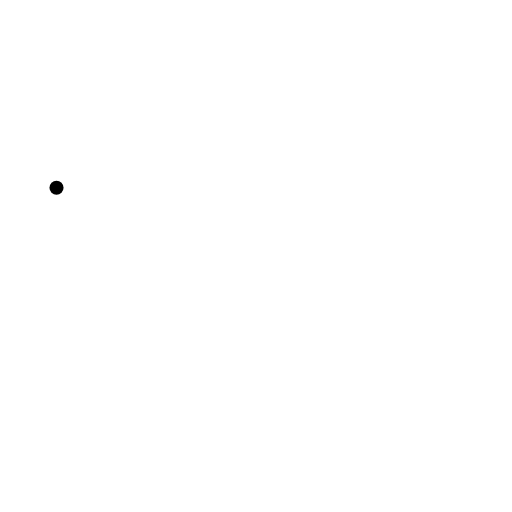
t = 0.00 s
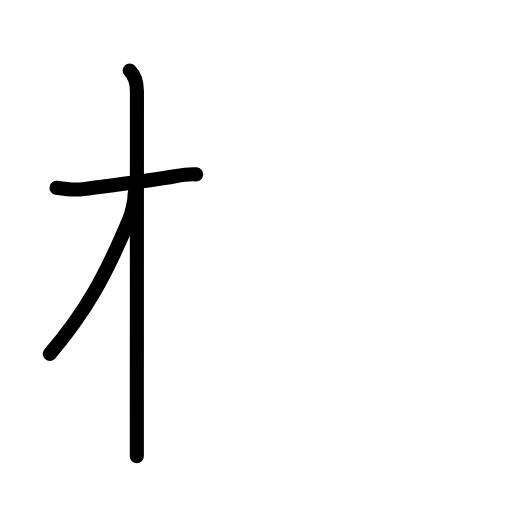
t = 2.88 s
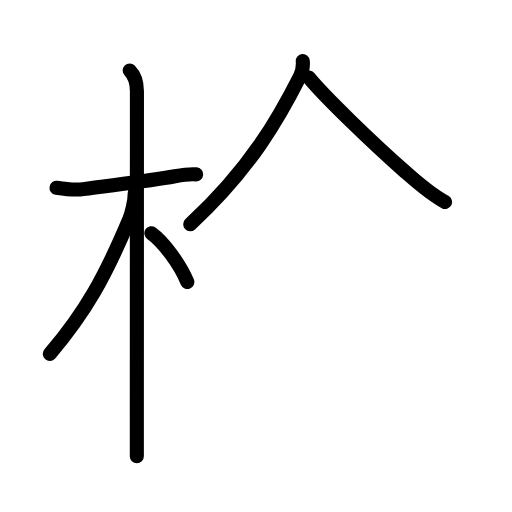
t = 5.63 s
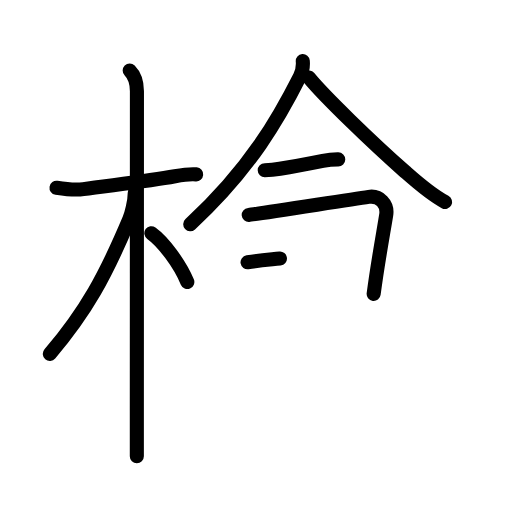
t = 8.25 s
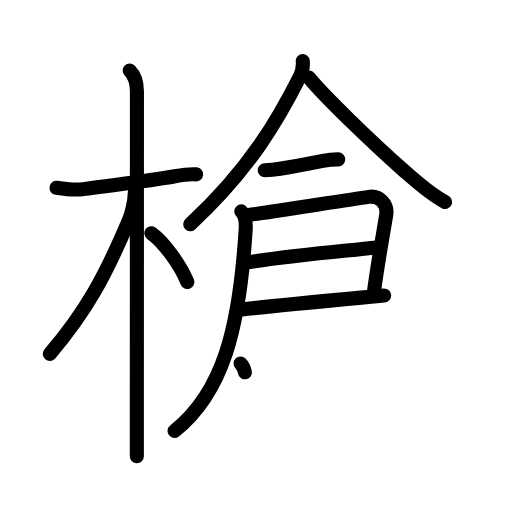
t = 11.25 s
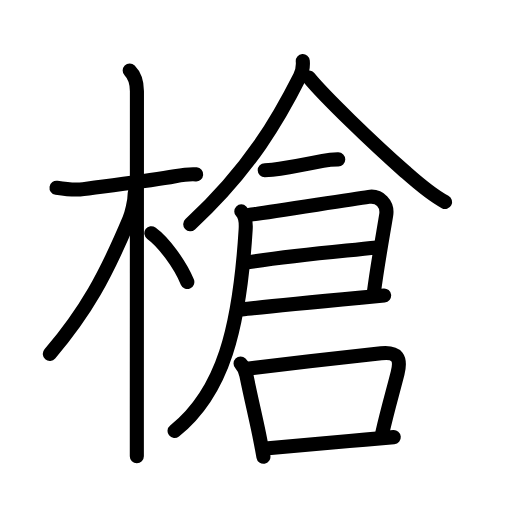
t = 14.00 s

The animated SVG that drew these frames (rendered in a browser with its animation timeline set to each time). Animation: 45 SMIL elements (animate=45); one cycle of 14.00 s.

<?xml version="1.0" encoding="UTF-8"?>
<!--
AniKanjiVG is licensed by CC-BY-SA Paul C. Sommerhoff (https://bitbucket.org/sommerhoff/anikanjivg).
AniKanjiVG uses KanjiVG which is licensed by CC-BY-SA Ulrich Apel (http://kanjivg.tagaini.net).
See also http://creativecommons.org/licenses/by-sa/3.0/
-->
<svg xmlns:kvg='http://kanjivg.tagaini.net' xmlns='http://www.w3.org/2000/svg' width='109' height='109' viewBox='0 0 109 109' style='fill:none;stroke:#000000;stroke-width:3;stroke-linecap:round;stroke-linejoin:round;' id="kvg:kanji_069cd"><g id="kvg:069cd" kvg:element="槍"><g id="kvg:069cd-g1" kvg:element="木" kvg:position="left" kvg:radical="general"><path id="kvg:069cd-s1" kvg:type="㇐" d="M12.03,39.97c1.9,0.3,3.82,0.57,5.72,0.29c5.13-0.75,13.5-1.63,19.5-2.73c1.51-0.28,2.98-0.54,4.51-0.41"><animate attributeName="d" begin="0.0s" dur="0.3333333333333333s" from="M12.03,39.97C12.03,39.97,12.03,39.97,12.03,39.97" to="M12.03,39.97c1.9,0.3,3.82,0.57,5.72,0.29" />
<animate attributeName="d" begin="0.3333333333333333s" dur="0.3333333333333333s" from="M12.03,39.97c1.9,0.3,3.82,0.57,5.72,0.29c0,0,0,0,0,0,0" to="M12.03,39.97c1.9,0.3,3.82,0.57,5.72,0.29c5.13-0.75,13.5-1.63,19.5-2.73" />
<animate attributeName="d" begin="0.6666666666666666s" dur="0.3333333333333333s" from="M12.03,39.97c1.9,0.3,3.82,0.57,5.72,0.29c5.13-0.75,13.5-1.63,19.5-2.73c0,0,0,0,0,0,0" to="M12.03,39.97c1.9,0.3,3.82,0.57,5.72,0.29c5.13-0.75,13.5-1.63,19.5-2.73c1.51-0.28,2.98-0.54,4.51-0.41" />
</path>
<path id="kvg:069cd-s2" kvg:type="㇑" d="M27.61,15c1.01,1.01,1.54,2.62,1.54,4.42c0,0.6-0.01,47.21-0.02,67.95c0,5.71,0,9.47,0,9.75"><animate attributeName="d" begin="1.0s" dur="0.3333333333333333s" from="M27.61,15C27.61,15,27.61,15,27.61,15" to="M27.61,15c1.01,1.01,1.54,2.62,1.54,4.42" />
<animate attributeName="d" begin="1.3333333333333333s" dur="0.3333333333333333s" from="M27.61,15c1.01,1.01,1.54,2.62,1.54,4.42c0,0,0,0,0,0,0" to="M27.61,15c1.01,1.01,1.54,2.62,1.54,4.42c0,0.6-0.01,47.21-0.02,67.95" />
<animate attributeName="d" begin="1.6666666666666665s" dur="0.3333333333333333s" from="M27.61,15c1.01,1.01,1.54,2.62,1.54,4.42c0,0.6-0.01,47.21-0.02,67.95c0,0,0,0,0,0,0" to="M27.61,15c1.01,1.01,1.54,2.62,1.54,4.42c0,0.6-0.01,47.21-0.02,67.95c0,5.71,0,9.47,0,9.75" />
<animate attributeName="d" begin="0s" dur="1.0s" from="M-100,-100" to="M-100,-100" />
</path>
<path id="kvg:069cd-s3" kvg:type="㇒" d="M28.69,41.03c0,1.84-0.71,4.57-1.17,5.66c-5.07,12.03-9.15,19.56-16.91,28.65"><animate attributeName="d" begin="2.0s" dur="0.5s" from="M28.69,41.03C28.69,41.03,28.69,41.03,28.69,41.03" to="M28.69,41.03c0,1.84-0.71,4.57-1.17,5.66" />
<animate attributeName="d" begin="2.5s" dur="0.5s" from="M28.69,41.03c0,1.84-0.71,4.57-1.17,5.66c0,0,0,0,0,0,0" to="M28.69,41.03c0,1.84-0.71,4.57-1.17,5.66c-5.07,12.03-9.15,19.56-16.91,28.65" />
<animate attributeName="d" begin="0s" dur="2.0s" from="M-100,-100" to="M-100,-100" />
</path>
<path id="kvg:069cd-s4" kvg:type="㇔/㇏" d="M32.22,49.65c2.53,1.81,6.03,6.48,7.66,10.39"><animate attributeName="d" begin="3.0s" dur="1.0s" from="M32.22,49.65C32.22,49.65,32.22,49.65,32.22,49.65" to="M32.22,49.65c2.53,1.81,6.03,6.48,7.66,10.39" />
<animate attributeName="d" begin="0s" dur="3.0s" from="M-100,-100" to="M-100,-100" />
</path>
</g>
<g id="kvg:069cd-g2" kvg:element="倉" kvg:position="right"><g id="kvg:069cd-g3" kvg:element="人" kvg:position="top"><path id="kvg:069cd-s5" kvg:type="㇒" d="M64.46,13c0.07,0.82-0.08,2.23-0.63,3.31C59.5,24.88,53.38,35.88,40.5,47.75"><animate attributeName="d" begin="4.0s" dur="0.5s" from="M64.46,13C64.46,13,64.46,13,64.46,13" to="M64.46,13c0.07,0.82-0.08,2.23-0.63,3.31" />
<animate attributeName="d" begin="4.5s" dur="0.5s" from="M64.46,13c0.07,0.82-0.08,2.23-0.63,3.31c0,0,0,0,0,0,0" to="M64.46,13c0.07,0.82-0.08,2.23-0.63,3.31C59.5,24.88,53.38,35.88,40.5,47.75" />
<animate attributeName="d" begin="0s" dur="4.0s" from="M-100,-100" to="M-100,-100" />
</path>
<path id="kvg:069cd-s6" kvg:type="㇏" d="M65.75,16.5c3.26,4,13.62,14,20.47,20.03c2.71,2.39,5.35,4.77,8.53,6.47"><animate attributeName="d" begin="5.0s" dur="0.5s" from="M65.75,16.5C65.75,16.5,65.75,16.5,65.75,16.5" to="M65.75,16.5c3.26,4,13.62,14,20.47,20.03" />
<animate attributeName="d" begin="5.5s" dur="0.5s" from="M65.75,16.5c3.26,4,13.62,14,20.47,20.03c0,0,0,0,0,0,0" to="M65.75,16.5c3.26,4,13.62,14,20.47,20.03c2.71,2.39,5.35,4.77,8.53,6.47" />
<animate attributeName="d" begin="0s" dur="5.0s" from="M-100,-100" to="M-100,-100" />
</path>
</g>
<g id="kvg:069cd-g4" kvg:position="bottom"><path id="kvg:069cd-s7" kvg:type="㇐" d="M56.36,36.23c1.09-0.01,2.16-0.11,3.23-0.3c2.62-0.43,6.12-1.09,9.14-1.69c1.08-0.21,2.17-0.32,3.28-0.31"><animate attributeName="d" begin="6.0s" dur="0.3333333333333333s" from="M56.36,36.23C56.36,36.23,56.36,36.23,56.36,36.23" to="M56.36,36.23c1.09-0.01,2.16-0.11,3.23-0.3" />
<animate attributeName="d" begin="6.333333333333333s" dur="0.3333333333333333s" from="M56.36,36.23c1.09-0.01,2.16-0.11,3.23-0.3c0,0,0,0,0,0,0" to="M56.36,36.23c1.09-0.01,2.16-0.11,3.23-0.3c2.62-0.43,6.12-1.09,9.14-1.69" />
<animate attributeName="d" begin="6.666666666666667s" dur="0.3333333333333333s" from="M56.36,36.23c1.09-0.01,2.16-0.11,3.23-0.3c2.62-0.43,6.12-1.09,9.14-1.69c0,0,0,0,0,0,0" to="M56.36,36.23c1.09-0.01,2.16-0.11,3.23-0.3c2.62-0.43,6.12-1.09,9.14-1.69c1.08-0.21,2.17-0.32,3.28-0.31" />
<animate attributeName="d" begin="0s" dur="6.0s" from="M-100,-100" to="M-100,-100" />
</path>
<path id="kvg:069cd-s8" kvg:type="㇕" d="M52.95,45.76c1.66-0.15,20.47-3.12,25.54-3.85c2.34-0.34,4.09,1.55,3.73,3.85c-0.52,3.34-1.73,9.65-2.67,16.81"><animate attributeName="d" begin="7.0s" dur="0.3333333333333333s" from="M52.95,45.76C52.95,45.76,52.95,45.76,52.95,45.76" to="M52.95,45.76c1.66-0.15,20.47-3.12,25.54-3.85" />
<animate attributeName="d" begin="7.333333333333333s" dur="0.3333333333333333s" from="M52.95,45.76c1.66-0.15,20.47-3.12,25.54-3.85c0,0,0,0,0,0,0" to="M52.95,45.76c1.66-0.15,20.47-3.12,25.54-3.85c2.34-0.34,4.09,1.55,3.73,3.85" />
<animate attributeName="d" begin="7.666666666666667s" dur="0.3333333333333333s" from="M52.95,45.76c1.66-0.15,20.47-3.12,25.54-3.85c2.34-0.34,4.09,1.55,3.73,3.85c0,0,0,0,0,0,0" to="M52.95,45.76c1.66-0.15,20.47-3.12,25.54-3.85c2.34-0.34,4.09,1.55,3.73,3.85c-0.52,3.34-1.73,9.65-2.67,16.81" />
<animate attributeName="d" begin="0s" dur="7.0s" from="M-100,-100" to="M-100,-100" />
</path>
<path id="kvg:069cd-s9" kvg:type="㇐" d="M52.7,55.84c9.55-1.47,15.92-1.97,27.58-3.16"><animate attributeName="d" begin="8.0s" dur="1.0s" from="M52.7,55.84C52.7,55.84,52.7,55.84,52.7,55.84" to="M52.7,55.84c9.55-1.47,15.92-1.97,27.58-3.16" />
<animate attributeName="d" begin="0s" dur="8.0s" from="M-100,-100" to="M-100,-100" />
</path>
<path id="kvg:069cd-s10" kvg:type="㇐" d="M51.36,65.88c4.12-0.49,17.27-1.74,25.53-2.52c1.97-0.19,3.67-0.34,4.89-0.46"><animate attributeName="d" begin="9.0s" dur="0.5s" from="M51.36,65.88C51.36,65.88,51.36,65.88,51.36,65.88" to="M51.36,65.88c4.12-0.49,17.27-1.74,25.53-2.52" />
<animate attributeName="d" begin="9.5s" dur="0.5s" from="M51.36,65.88c4.12-0.49,17.27-1.74,25.53-2.52c0,0,0,0,0,0,0" to="M51.36,65.88c4.12-0.49,17.27-1.74,25.53-2.52c1.97-0.19,3.67-0.34,4.89-0.46" />
<animate attributeName="d" begin="0s" dur="9.0s" from="M-100,-100" to="M-100,-100" />
</path>
<path id="kvg:069cd-s11" kvg:type="㇒" d="M51.37,45c0.88,0.88,1.02,2.27,0.93,3.83C51,69.88,47.5,83.5,37.16,91.75"><animate attributeName="d" begin="10.0s" dur="0.5s" from="M51.37,45C51.37,45,51.37,45,51.37,45" to="M51.37,45c0.88,0.88,1.02,2.27,0.93,3.83" />
<animate attributeName="d" begin="10.5s" dur="0.5s" from="M51.37,45c0.88,0.88,1.02,2.27,0.93,3.83c0,0,0,0,0,0,0" to="M51.37,45c0.88,0.88,1.02,2.27,0.93,3.83C51,69.88,47.5,83.5,37.16,91.75" />
<animate attributeName="d" begin="0s" dur="10.0s" from="M-100,-100" to="M-100,-100" />
</path>
<g id="kvg:069cd-g5" kvg:element="口"><path id="kvg:069cd-s12" kvg:type="㇑" d="M51.21,77.38c0.89,0.89,1.04,1.53,1.24,2.51c1.06,5.2,1.88,8.46,2.73,12.62c0.29,1.43,0.59,2.98,0.9,4.74"><animate attributeName="d" begin="11.0s" dur="0.3333333333333333s" from="M51.21,77.38C51.21,77.38,51.21,77.38,51.21,77.38" to="M51.21,77.38c0.89,0.89,1.04,1.53,1.24,2.51" />
<animate attributeName="d" begin="11.333333333333334s" dur="0.3333333333333333s" from="M51.21,77.38c0.89,0.89,1.04,1.53,1.24,2.51c0,0,0,0,0,0,0" to="M51.21,77.38c0.89,0.89,1.04,1.53,1.24,2.51c1.06,5.2,1.88,8.46,2.73,12.62" />
<animate attributeName="d" begin="11.666666666666666s" dur="0.3333333333333333s" from="M51.21,77.38c0.89,0.89,1.04,1.53,1.24,2.51c1.06,5.2,1.88,8.46,2.73,12.62c0,0,0,0,0,0,0" to="M51.21,77.38c0.89,0.89,1.04,1.53,1.24,2.51c1.06,5.2,1.88,8.46,2.73,12.62c0.29,1.43,0.59,2.98,0.9,4.74" />
<animate attributeName="d" begin="0s" dur="11.0s" from="M-100,-100" to="M-100,-100" />
</path>
<path id="kvg:069cd-s13" kvg:type="㇕b" d="M53.02,78.46c7.85-0.96,21.74-2.59,28.12-3.25c3.43-0.35,4.32,0.98,3.5,4.24c-0.98,3.87-2.22,8.13-3.23,12.62"><animate attributeName="d" begin="12.0s" dur="0.3333333333333333s" from="M53.02,78.46C53.02,78.46,53.02,78.46,53.02,78.46" to="M53.02,78.46c7.85-0.96,21.74-2.59,28.12-3.25" />
<animate attributeName="d" begin="12.333333333333334s" dur="0.3333333333333333s" from="M53.02,78.46c7.85-0.96,21.74-2.59,28.12-3.25c0,0,0,0,0,0,0" to="M53.02,78.46c7.85-0.96,21.74-2.59,28.12-3.25c3.43-0.35,4.32,0.98,3.5,4.24" />
<animate attributeName="d" begin="12.666666666666666s" dur="0.3333333333333333s" from="M53.02,78.46c7.85-0.96,21.74-2.59,28.12-3.25c3.43-0.35,4.32,0.98,3.5,4.24c0,0,0,0,0,0,0" to="M53.02,78.46c7.85-0.96,21.74-2.59,28.12-3.25c3.43-0.35,4.32,0.98,3.5,4.24c-0.98,3.87-2.22,8.13-3.23,12.62" />
<animate attributeName="d" begin="0s" dur="12.0s" from="M-100,-100" to="M-100,-100" />
</path>
<path id="kvg:069cd-s14" kvg:type="㇐b" d="M56.49,95.49c4.85-0.49,13.37-1.21,21.28-1.9c2.09-0.18,4.14-0.36,6.06-0.53"><animate attributeName="d" begin="13.0s" dur="0.5s" from="M56.49,95.49C56.49,95.49,56.49,95.49,56.49,95.49" to="M56.49,95.49c4.85-0.49,13.37-1.21,21.28-1.9" />
<animate attributeName="d" begin="13.5s" dur="0.5s" from="M56.49,95.49c4.85-0.49,13.37-1.21,21.28-1.9c0,0,0,0,0,0,0" to="M56.49,95.49c4.85-0.49,13.37-1.21,21.28-1.9c2.09-0.18,4.14-0.36,6.06-0.53" />
<animate attributeName="d" begin="0s" dur="13.0s" from="M-100,-100" to="M-100,-100" />
</path>
</g>
</g>
</g>
</g>
</svg>
